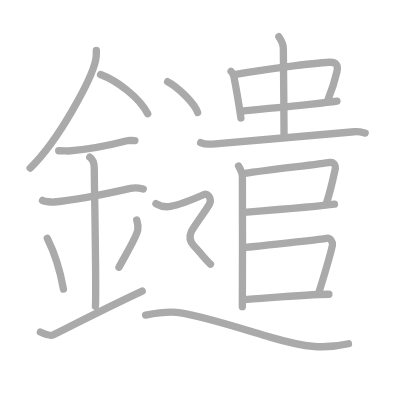
t = 0.00 s
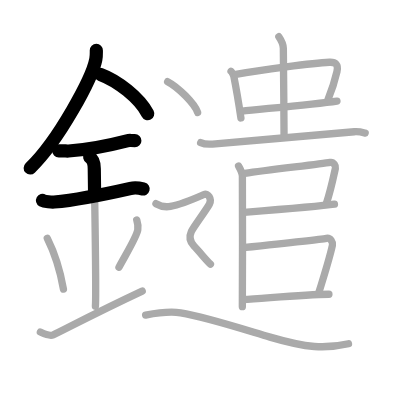
t = 4.25 s
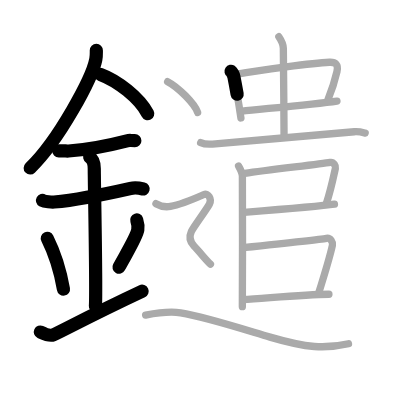
t = 8.50 s
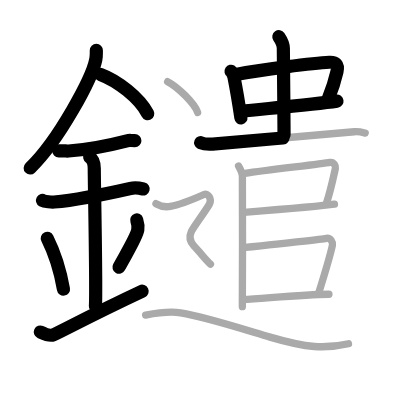
t = 12.50 s
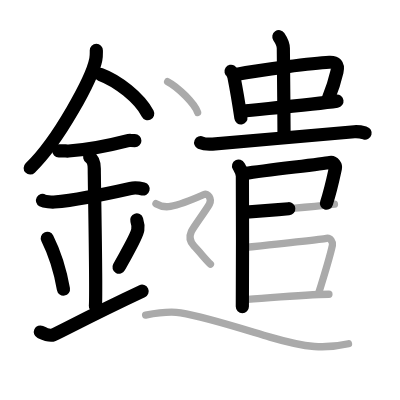
t = 15.50 s
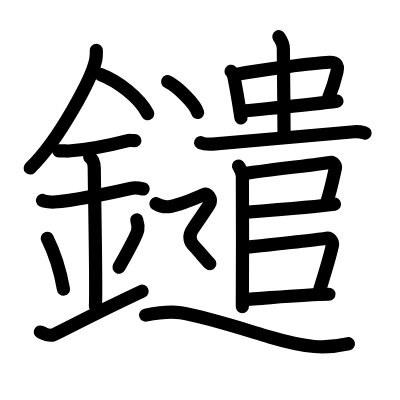
t = 21.00 s

The animated SVG that drew these frames (rendered in a browser with its animation timeline set to each time). Animation: 21 SMIL elements (animate=21); one cycle of 21.00 s.

<?xml version="1.0" standalone="no"?>
<!DOCTYPE svg PUBLIC "-//W3C//DTD SVG 1.1//EN"   "http://www.w3.org/Graphics/SVG/1.1/DTD/svg11.dtd">
<svg width="400px" height="400px"  version="1.1" xmlns="http://www.w3.org/2000/svg">
  <defs>
    <marker id="Triangle" viewBox="0 0 10 10" refX="0" refY="5" markerUnits="strokeWidth" markerWidth="3" style="stroke-opacity:0%;fill:#aaaaaa;" markerHeight="2" orient="auto">
      <path d="M 0 0 L 10 5 L 0 10 z" />
    </marker>
    
    <marker id="Arrow" viewBox="0 0 10 10" refX="5" refY="5" markerUnits="strokeWidth" markerWidth="1.8" style="stroke-opacity:0%;fill:#770000;" markerHeight="2" orient="auto">
      <path d="M 0 4 L 6 4 L 4 1 L 10 5 L 4 9 L 6 6 L 0 6 z" />
        <circle cx="5" cy="5" r="5" />
      </marker>
    
    <marker id="TriangleRed" viewBox="0 0 10 10" refX="0" refY="5" markerUnits="strokeWidth" markerWidth="3" style="stroke-opacity:0%;fill:#CC0000;" markerHeight="2" orient="auto">
      <path d="M 0 0 L 10 5 L 0 10 z" />
    </marker>
    
    <marker id="ArrowRed" viewBox="0 0 10 10" refX="5" refY="5" markerUnits="strokeWidth" markerWidth="1.8" style="stroke-opacity:0%;fill:#CC0000;" markerHeight="2" orient="auto">
      <path d="M 0 4 L 6 4 L 4 1 L 10 5 L 4 9 L 6 6 L 0 6 z" />
        <circle cx="5" cy="5" r="5" />
      </marker>
    
  </defs>
  
  <path style="fill:#ffffff; fill-opacity:100%; fill-rule:evenodd; stroke-width:0;" d="M 0 0 L 400px 0 L 400px 400px L 0 400px L 0 0" />

  <g transform="scale(3.6697247706422 3.6697247706422)">
<path style="fill:none; fill-opacity:0%; fill-rule:evenodd; stroke:#aaaaaa; stroke-opacity:100%; stroke-width: 1.5pt; stroke-linejoin:round; stroke-linecap:round;" d="M26.25 13.74c0 0.81 0.05 1.46-0.14 2.44c-0.96 5.09-10.08 22.07-17.89 29.61"></path>
<path style="fill:none; fill-opacity:0%; fill-rule:evenodd; stroke:#aaaaaa; stroke-opacity:100%; stroke-width: 1.5pt; stroke-linejoin:round; stroke-linecap:round;" d="M27.39 20.3c4.65 1.73 10.6 6.33 12.86 10.68"></path>
<path style="fill:none; fill-opacity:0%; fill-rule:evenodd; stroke:#aaaaaa; stroke-opacity:100%; stroke-width: 1.5pt; stroke-linejoin:round; stroke-linecap:round;" d="M16 41.09c1.5 0 2.18 0.09 2.67 0.06C23 40.83 30.25 39.5 34.6 38.37c0.72-0.19 0.9-0.05 2.15-0.05"></path>
<path style="fill:none; fill-opacity:0%; fill-rule:evenodd; stroke:#aaaaaa; stroke-opacity:100%; stroke-width: 1.5pt; stroke-linejoin:round; stroke-linecap:round;" d="M11.59 54.62c0.59 0.33 2.56 0.49 3.17 0.43c5.49-0.5 13.49-2.05 20.78-3.7c0.73-0.17 2.38-0.13 3.49 0.16"></path>
<path style="fill:none; fill-opacity:0%; fill-rule:evenodd; stroke:#aaaaaa; stroke-opacity:100%; stroke-width: 1.5pt; stroke-linejoin:round; stroke-linecap:round;" d="M24.45 42.81c1.24 0.79 1.24 2.56 1.24 3.19c0 4.4 0.62 33.07 0.31 37.48"></path>
<path style="fill:none; fill-opacity:0%; fill-rule:evenodd; stroke:#aaaaaa; stroke-opacity:100%; stroke-width: 1.5pt; stroke-linejoin:round; stroke-linecap:round;" d="M12.89 64.96c2.6 5.19 3.87 10.8 4.4 13.83"></path>
<path style="fill:none; fill-opacity:0%; fill-rule:evenodd; stroke:#aaaaaa; stroke-opacity:100%; stroke-width: 1.5pt; stroke-linejoin:round; stroke-linecap:round;" d="M37.26 59.93c0.26 0.81 0.39 2 0.29 2.69c-0.26 1.76-2.27 5-5.13 10.19"></path>
<path style="fill:none; fill-opacity:0%; fill-rule:evenodd; stroke:#aaaaaa; stroke-opacity:100%; stroke-width: 1.5pt; stroke-linejoin:round; stroke-linecap:round;" d="M11 90.48c0.52 0.24 2.42 1.21 3.5 0.77c1.25-0.51 11.25-5.83 24.25-11.91"></path>
<path style="fill:none; fill-opacity:0%; fill-rule:evenodd; stroke:#aaaaaa; stroke-opacity:100%; stroke-width: 1.5pt; stroke-linejoin:round; stroke-linecap:round;" d="M62.96 19.42c0.23 0.15 0.7 1.09 0.77 1.46c0.53 2.66 1.17 6.22 1.92 11.26"></path>
<path style="fill:none; fill-opacity:0%; fill-rule:evenodd; stroke:#aaaaaa; stroke-opacity:100%; stroke-width: 1.5pt; stroke-linejoin:round; stroke-linecap:round;" d="M64.28 20.27c6.86-1.27 21.14-3.1 25.47-3.3c1.69-0.08 2.52 0.58 2.07 2.56C91.25 22 90.25 25 89.37 27.15"></path>
<path style="fill:none; fill-opacity:0%; fill-rule:evenodd; stroke:#aaaaaa; stroke-opacity:100%; stroke-width: 1.5pt; stroke-linejoin:round; stroke-linecap:round;" d="M65.98 30.28c4.81-0.54 19.29-1.78 25.84-2.73"></path>
<path style="fill:none; fill-opacity:0%; fill-rule:evenodd; stroke:#aaaaaa; stroke-opacity:100%; stroke-width: 1.5pt; stroke-linejoin:round; stroke-linecap:round;" d="M75.99 10c0.68 1 1.22 2.32 1.22 3.18c0 3.82 0.19 16.82 0.19 23.57"></path>
<path style="fill:none; fill-opacity:0%; fill-rule:evenodd; stroke:#aaaaaa; stroke-opacity:100%; stroke-width: 1.5pt; stroke-linejoin:round; stroke-linecap:round;" d="M54.68 38.88c0.84 0.38 2.38 0.44 3.23 0.38c10.04-0.76 33.2-2.99 38.65-3.36c1.4-0.09 2.25 0.18 2.95 0.37"></path>
<path style="fill:none; fill-opacity:0%; fill-rule:evenodd; stroke:#aaaaaa; stroke-opacity:100%; stroke-width: 1.5pt; stroke-linejoin:round; stroke-linecap:round;" d="M65.01 45.24c0.3 0.57 1.04 1.68 1.04 2.82c0 0.56 0.1 32.08-0.01 35.5"></path>
<path style="fill:none; fill-opacity:0%; fill-rule:evenodd; stroke:#aaaaaa; stroke-opacity:100%; stroke-width: 1.5pt; stroke-linejoin:round; stroke-linecap:round;" d="M66.72 47.24c6.78-0.99 20.55-2.52 23.24-2.99c0.98-0.17 1.58 0.95 1.44 1.58c-0.57 2.6-1.23 5.85-2.46 9.62"></path>
<path style="fill:none; fill-opacity:0%; fill-rule:evenodd; stroke:#aaaaaa; stroke-opacity:100%; stroke-width: 1.5pt; stroke-linejoin:round; stroke-linecap:round;" d="M66.17 57.88c8.08-0.63 20.96-1.63 24.97-2.24"></path>
<path style="fill:none; fill-opacity:0%; fill-rule:evenodd; stroke:#aaaaaa; stroke-opacity:100%; stroke-width: 1.5pt; stroke-linejoin:round; stroke-linecap:round;" d="M66.15 67.49c9.35-0.99 21.71-2.36 22.81-2.56c1.11-0.2 1.78 1.13 1.63 1.87c-0.65 3.06-2.39 8.72-3.78 13.17"></path>
<path style="fill:none; fill-opacity:0%; fill-rule:evenodd; stroke:#aaaaaa; stroke-opacity:100%; stroke-width: 1.5pt; stroke-linejoin:round; stroke-linecap:round;" d="M66.16 81.64c6.59-0.39 16.59-1.39 23.47-1.46"></path>
<path style="fill:none; fill-opacity:0%; fill-rule:evenodd; stroke:#aaaaaa; stroke-opacity:100%; stroke-width: 1.5pt; stroke-linejoin:round; stroke-linecap:round;" d="M45.68 22.25c2.88 1.48 7.45 6.08 8.17 8.38"></path>
<path style="fill:none; fill-opacity:0%; fill-rule:evenodd; stroke:#aaaaaa; stroke-opacity:100%; stroke-width: 1.5pt; stroke-linejoin:round; stroke-linecap:round;" d="M42.5 55.51c1.63 0.94 3.19 0.87 3.94 0.74c2.81-0.49 8.06-2.77 9.15-3.25c1.08-0.47 2.21 1.18 1.49 2.59s-4.39 6.33-4.94 7.51c-0.54 1.18-0.56 2.6 0.72 3.95c1.63 1.71 3.21 3.71 4.48 4.95c0.95 0.92 0.54 2."></path>
<path style="fill:none; fill-opacity:0%; fill-rule:evenodd; stroke:#aaaaaa; stroke-opacity:100%; stroke-width: 1.5pt; stroke-linejoin:round; stroke-linecap:round;" d="M39.68 85.87c2.12-0.41 6.29-1.14 9.54-0.62c7.01 1.13 18.02 4.75 24.37 6.62c10.1 2.97 15.01 3.23 21.37 1.79"></path>

<path style="fill:none; fill-opacity:0%; fill-rule:evenodd; stroke:#000000; stroke-opacity:100%; stroke-width: 2.7pt; stroke-linejoin:round; stroke-linecap:round;" d="M26.25 13.74c0 0.81 0.05 1.46-0.14 2.44c-0.96 5.09-10.08 22.07-17.89 29.61" pathLength="100" stroke-dashoffset="100" stroke-dasharray="100 105"><animate id="dashAnim1" attributeName="stroke-dashoffset" from="100" to="0" dur="1s" calcMode="linear" fill="freeze"/></path>
<path style="fill:none; fill-opacity:0%; fill-rule:evenodd; stroke:#000000; stroke-opacity:100%; stroke-width: 2.7pt; stroke-linejoin:round; stroke-linecap:round;" d="M27.39 20.3c4.65 1.73 10.6 6.33 12.86 10.68" pathLength="100" stroke-dashoffset="100" stroke-dasharray="100 105"><animate id="dashAnim2" attributeName="stroke-dashoffset" from="100" to="0" dur="1s" calcMode="linear" begin="dashAnim1.end" fill="freeze"/></path>
<path style="fill:none; fill-opacity:0%; fill-rule:evenodd; stroke:#000000; stroke-opacity:100%; stroke-width: 2.7pt; stroke-linejoin:round; stroke-linecap:round;" d="M16 41.09c1.5 0 2.18 0.09 2.67 0.06C23 40.83 30.25 39.5 34.6 38.37c0.72-0.19 0.9-0.05 2.15-0.05" pathLength="100" stroke-dashoffset="100" stroke-dasharray="100 105"><animate id="dashAnim3" attributeName="stroke-dashoffset" from="100" to="0" dur="1s" calcMode="linear" begin="dashAnim2.end" fill="freeze"/></path>
<path style="fill:none; fill-opacity:0%; fill-rule:evenodd; stroke:#000000; stroke-opacity:100%; stroke-width: 2.7pt; stroke-linejoin:round; stroke-linecap:round;" d="M11.59 54.62c0.59 0.33 2.56 0.49 3.17 0.43c5.49-0.5 13.49-2.05 20.78-3.7c0.73-0.17 2.38-0.13 3.49 0.16" pathLength="100" stroke-dashoffset="100" stroke-dasharray="100 105"><animate id="dashAnim4" attributeName="stroke-dashoffset" from="100" to="0" dur="1s" calcMode="linear" begin="dashAnim3.end" fill="freeze"/></path>
<path style="fill:none; fill-opacity:0%; fill-rule:evenodd; stroke:#000000; stroke-opacity:100%; stroke-width: 2.7pt; stroke-linejoin:round; stroke-linecap:round;" d="M24.45 42.81c1.24 0.79 1.24 2.56 1.24 3.19c0 4.4 0.62 33.07 0.31 37.48" pathLength="100" stroke-dashoffset="100" stroke-dasharray="100 105"><animate id="dashAnim5" attributeName="stroke-dashoffset" from="100" to="0" dur="1s" calcMode="linear" begin="dashAnim4.end" fill="freeze"/></path>
<path style="fill:none; fill-opacity:0%; fill-rule:evenodd; stroke:#000000; stroke-opacity:100%; stroke-width: 2.7pt; stroke-linejoin:round; stroke-linecap:round;" d="M12.89 64.96c2.6 5.19 3.87 10.8 4.4 13.83" pathLength="100" stroke-dashoffset="100" stroke-dasharray="100 105"><animate id="dashAnim6" attributeName="stroke-dashoffset" from="100" to="0" dur="1s" calcMode="linear" begin="dashAnim5.end" fill="freeze"/></path>
<path style="fill:none; fill-opacity:0%; fill-rule:evenodd; stroke:#000000; stroke-opacity:100%; stroke-width: 2.7pt; stroke-linejoin:round; stroke-linecap:round;" d="M37.26 59.93c0.26 0.81 0.39 2 0.29 2.69c-0.26 1.76-2.27 5-5.13 10.19" pathLength="100" stroke-dashoffset="100" stroke-dasharray="100 105"><animate id="dashAnim7" attributeName="stroke-dashoffset" from="100" to="0" dur="1s" calcMode="linear" begin="dashAnim6.end" fill="freeze"/></path>
<path style="fill:none; fill-opacity:0%; fill-rule:evenodd; stroke:#000000; stroke-opacity:100%; stroke-width: 2.7pt; stroke-linejoin:round; stroke-linecap:round;" d="M11 90.48c0.52 0.24 2.42 1.21 3.5 0.77c1.25-0.51 11.25-5.83 24.25-11.91" pathLength="100" stroke-dashoffset="100" stroke-dasharray="100 105"><animate id="dashAnim8" attributeName="stroke-dashoffset" from="100" to="0" dur="1s" calcMode="linear" begin="dashAnim7.end" fill="freeze"/></path>
<path style="fill:none; fill-opacity:0%; fill-rule:evenodd; stroke:#000000; stroke-opacity:100%; stroke-width: 2.7pt; stroke-linejoin:round; stroke-linecap:round;" d="M62.96 19.42c0.23 0.15 0.7 1.09 0.77 1.46c0.53 2.66 1.17 6.22 1.92 11.26" pathLength="100" stroke-dashoffset="100" stroke-dasharray="100 105"><animate id="dashAnim9" attributeName="stroke-dashoffset" from="100" to="0" dur="1s" calcMode="linear" begin="dashAnim8.end" fill="freeze"/></path>
<path style="fill:none; fill-opacity:0%; fill-rule:evenodd; stroke:#000000; stroke-opacity:100%; stroke-width: 2.7pt; stroke-linejoin:round; stroke-linecap:round;" d="M64.28 20.27c6.86-1.27 21.14-3.1 25.47-3.3c1.69-0.08 2.52 0.58 2.07 2.56C91.25 22 90.25 25 89.37 27.15" pathLength="100" stroke-dashoffset="100" stroke-dasharray="100 105"><animate id="dashAnim10" attributeName="stroke-dashoffset" from="100" to="0" dur="1s" calcMode="linear" begin="dashAnim9.end" fill="freeze"/></path>
<path style="fill:none; fill-opacity:0%; fill-rule:evenodd; stroke:#000000; stroke-opacity:100%; stroke-width: 2.7pt; stroke-linejoin:round; stroke-linecap:round;" d="M65.98 30.28c4.81-0.54 19.29-1.78 25.84-2.73" pathLength="100" stroke-dashoffset="100" stroke-dasharray="100 105"><animate id="dashAnim11" attributeName="stroke-dashoffset" from="100" to="0" dur="1s" calcMode="linear" begin="dashAnim10.end" fill="freeze"/></path>
<path style="fill:none; fill-opacity:0%; fill-rule:evenodd; stroke:#000000; stroke-opacity:100%; stroke-width: 2.7pt; stroke-linejoin:round; stroke-linecap:round;" d="M75.99 10c0.68 1 1.22 2.32 1.22 3.18c0 3.82 0.19 16.82 0.19 23.57" pathLength="100" stroke-dashoffset="100" stroke-dasharray="100 105"><animate id="dashAnim12" attributeName="stroke-dashoffset" from="100" to="0" dur="1s" calcMode="linear" begin="dashAnim11.end" fill="freeze"/></path>
<path style="fill:none; fill-opacity:0%; fill-rule:evenodd; stroke:#000000; stroke-opacity:100%; stroke-width: 2.7pt; stroke-linejoin:round; stroke-linecap:round;" d="M54.68 38.88c0.84 0.38 2.38 0.44 3.23 0.38c10.04-0.76 33.2-2.99 38.65-3.36c1.4-0.09 2.25 0.18 2.95 0.37" pathLength="100" stroke-dashoffset="100" stroke-dasharray="100 105"><animate id="dashAnim13" attributeName="stroke-dashoffset" from="100" to="0" dur="1s" calcMode="linear" begin="dashAnim12.end" fill="freeze"/></path>
<path style="fill:none; fill-opacity:0%; fill-rule:evenodd; stroke:#000000; stroke-opacity:100%; stroke-width: 2.7pt; stroke-linejoin:round; stroke-linecap:round;" d="M65.01 45.24c0.3 0.57 1.04 1.68 1.04 2.82c0 0.56 0.1 32.08-0.01 35.5" pathLength="100" stroke-dashoffset="100" stroke-dasharray="100 105"><animate id="dashAnim14" attributeName="stroke-dashoffset" from="100" to="0" dur="1s" calcMode="linear" begin="dashAnim13.end" fill="freeze"/></path>
<path style="fill:none; fill-opacity:0%; fill-rule:evenodd; stroke:#000000; stroke-opacity:100%; stroke-width: 2.7pt; stroke-linejoin:round; stroke-linecap:round;" d="M66.72 47.24c6.78-0.99 20.55-2.52 23.24-2.99c0.98-0.17 1.58 0.95 1.44 1.58c-0.57 2.6-1.23 5.85-2.46 9.62" pathLength="100" stroke-dashoffset="100" stroke-dasharray="100 105"><animate id="dashAnim15" attributeName="stroke-dashoffset" from="100" to="0" dur="1s" calcMode="linear" begin="dashAnim14.end" fill="freeze"/></path>
<path style="fill:none; fill-opacity:0%; fill-rule:evenodd; stroke:#000000; stroke-opacity:100%; stroke-width: 2.7pt; stroke-linejoin:round; stroke-linecap:round;" d="M66.17 57.88c8.08-0.63 20.96-1.63 24.97-2.24" pathLength="100" stroke-dashoffset="100" stroke-dasharray="100 105"><animate id="dashAnim16" attributeName="stroke-dashoffset" from="100" to="0" dur="1s" calcMode="linear" begin="dashAnim15.end" fill="freeze"/></path>
<path style="fill:none; fill-opacity:0%; fill-rule:evenodd; stroke:#000000; stroke-opacity:100%; stroke-width: 2.7pt; stroke-linejoin:round; stroke-linecap:round;" d="M66.15 67.49c9.35-0.99 21.71-2.36 22.81-2.56c1.11-0.2 1.78 1.13 1.63 1.87c-0.65 3.06-2.39 8.72-3.78 13.17" pathLength="100" stroke-dashoffset="100" stroke-dasharray="100 105"><animate id="dashAnim17" attributeName="stroke-dashoffset" from="100" to="0" dur="1s" calcMode="linear" begin="dashAnim16.end" fill="freeze"/></path>
<path style="fill:none; fill-opacity:0%; fill-rule:evenodd; stroke:#000000; stroke-opacity:100%; stroke-width: 2.7pt; stroke-linejoin:round; stroke-linecap:round;" d="M66.16 81.64c6.59-0.39 16.59-1.39 23.47-1.46" pathLength="100" stroke-dashoffset="100" stroke-dasharray="100 105"><animate id="dashAnim18" attributeName="stroke-dashoffset" from="100" to="0" dur="1s" calcMode="linear" begin="dashAnim17.end" fill="freeze"/></path>
<path style="fill:none; fill-opacity:0%; fill-rule:evenodd; stroke:#000000; stroke-opacity:100%; stroke-width: 2.7pt; stroke-linejoin:round; stroke-linecap:round;" d="M45.68 22.25c2.88 1.48 7.45 6.08 8.17 8.38" pathLength="100" stroke-dashoffset="100" stroke-dasharray="100 105"><animate id="dashAnim19" attributeName="stroke-dashoffset" from="100" to="0" dur="1s" calcMode="linear" begin="dashAnim18.end" fill="freeze"/></path>
<path style="fill:none; fill-opacity:0%; fill-rule:evenodd; stroke:#000000; stroke-opacity:100%; stroke-width: 2.7pt; stroke-linejoin:round; stroke-linecap:round;" d="M42.5 55.51c1.63 0.94 3.19 0.87 3.94 0.74c2.81-0.49 8.06-2.77 9.15-3.25c1.08-0.47 2.21 1.18 1.49 2.59s-4.39 6.33-4.94 7.51c-0.54 1.18-0.56 2.6 0.72 3.95c1.63 1.71 3.21 3.71 4.48 4.95c0.95 0.92 0.54 2." pathLength="100" stroke-dashoffset="100" stroke-dasharray="100 105"><animate id="dashAnim20" attributeName="stroke-dashoffset" from="100" to="0" dur="1s" calcMode="linear" begin="dashAnim19.end" fill="freeze"/></path>
<path style="fill:none; fill-opacity:0%; fill-rule:evenodd; stroke:#000000; stroke-opacity:100%; stroke-width: 2.7pt; stroke-linejoin:round; stroke-linecap:round;" d="M39.68 85.87c2.12-0.41 6.29-1.14 9.54-0.62c7.01 1.13 18.02 4.75 24.37 6.62c10.1 2.97 15.01 3.23 21.37 1.79" pathLength="100" stroke-dashoffset="100" stroke-dasharray="100 105"><animate id="dashAnim21" attributeName="stroke-dashoffset" from="100" to="0" dur="1s" calcMode="linear" begin="dashAnim20.end" fill="freeze"/></path>

</g>

</svg>  
          
